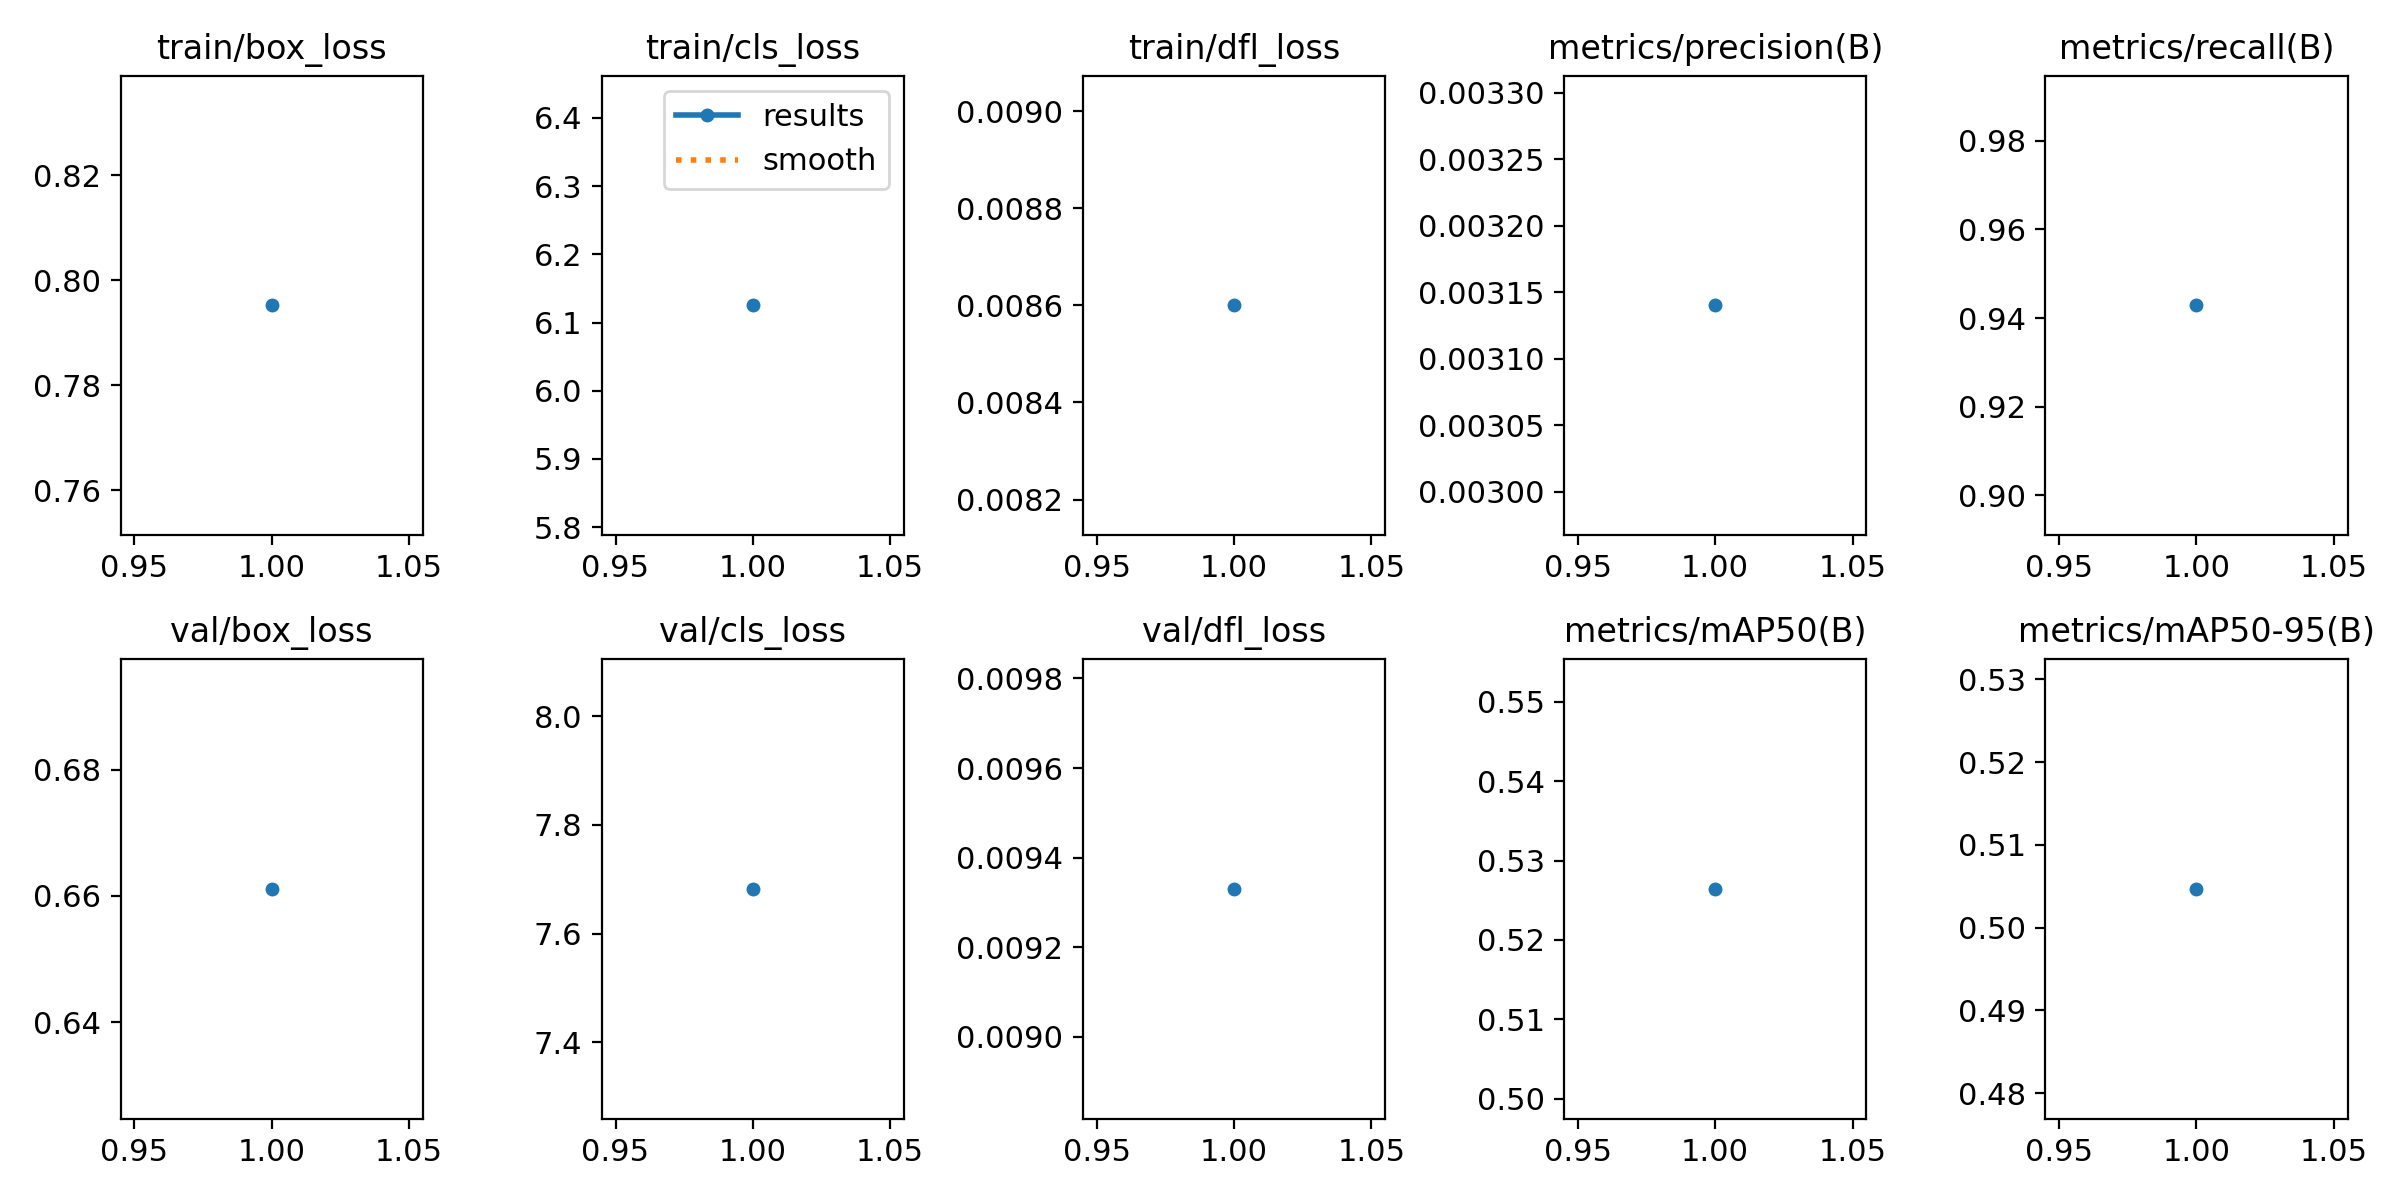

The table this chart was drawn from, first rows:
epoch, time, train/box_loss, train/cls_loss, train/dfl_loss, metrics/precision(B), metrics/recall(B), metrics/mAP50(B), metrics/mAP50-95(B), val/box_loss, val/cls_loss, val/dfl_loss, lr/pg0, lr/pg1, lr/pg2
1, 473.6, 0.7952, 6.125, 0.0086, 0.00314, 0.9429, 0.5264, 0.5047, 0.6611, 7.682, 0.00933, 0.00016, 0.00016, 0.00016
